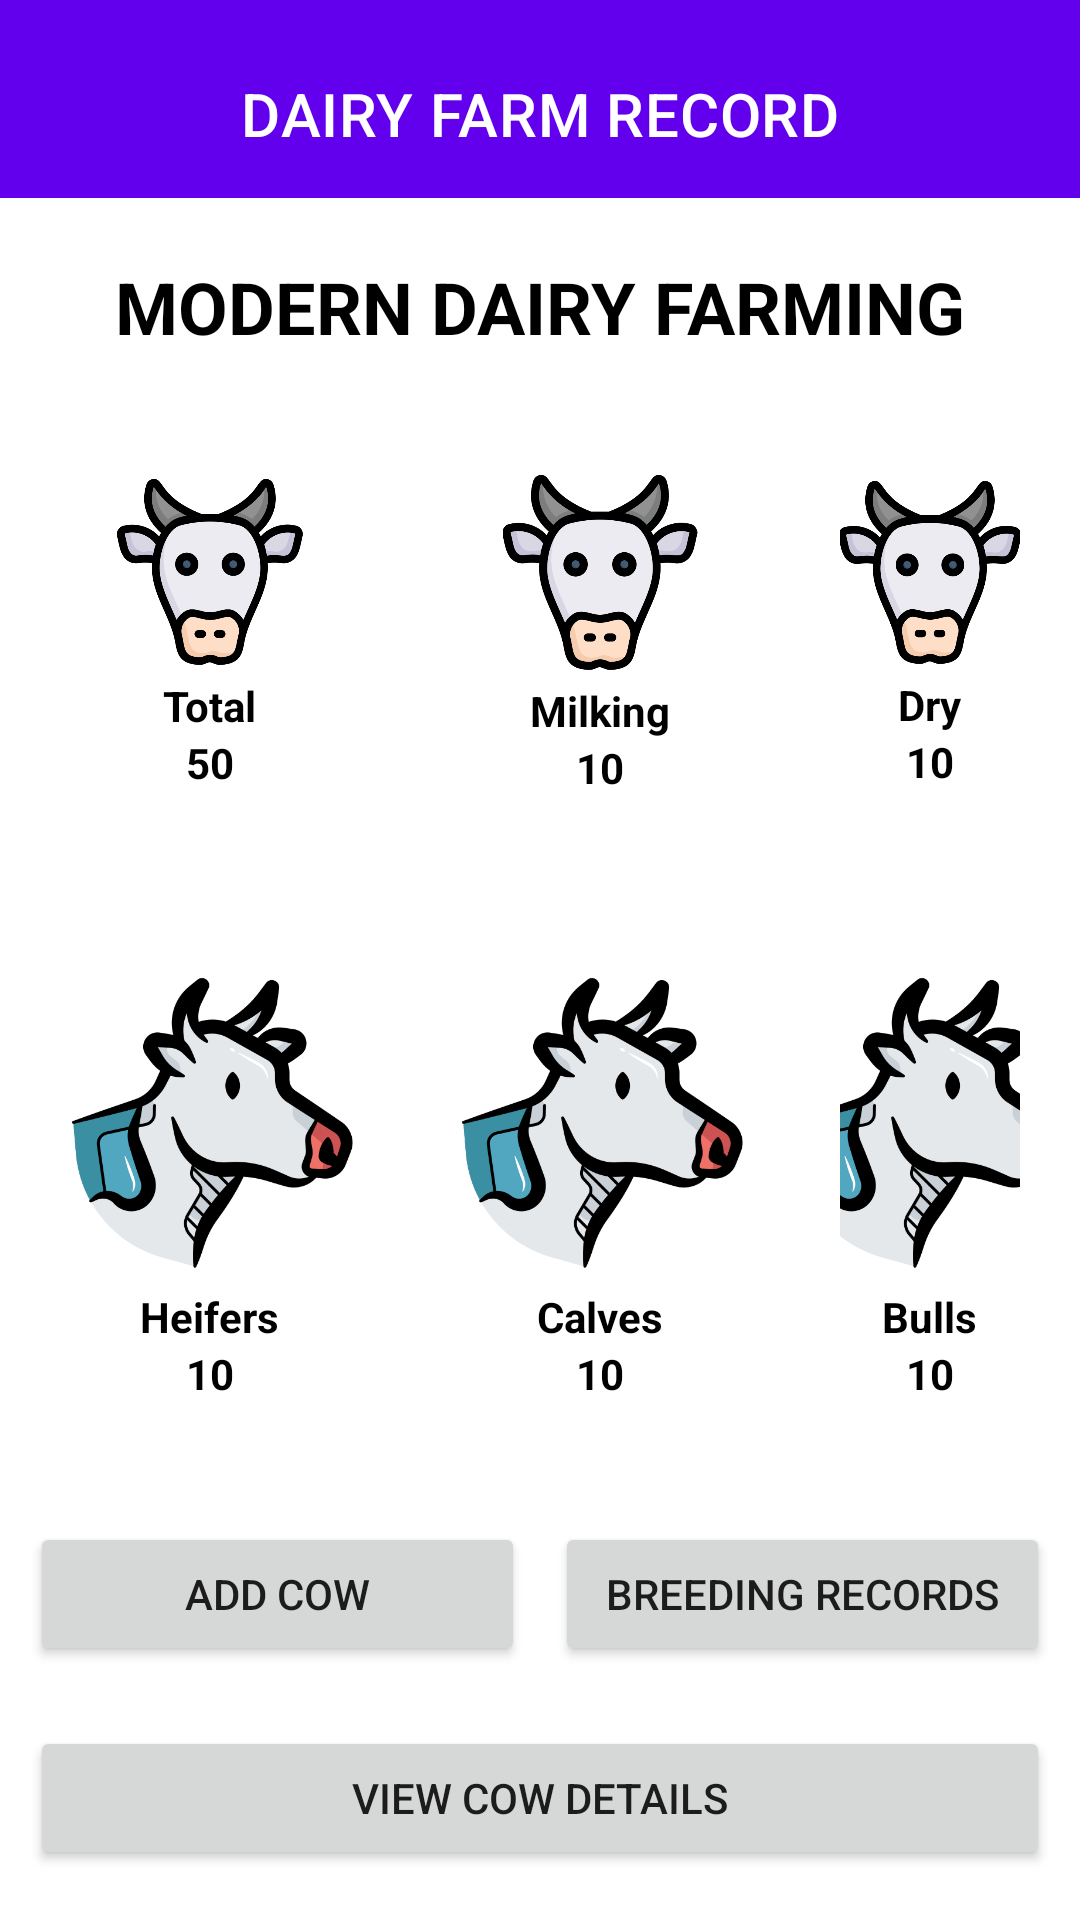

This screen was rendered from an Android layout file. Write that file and the resources it references.
<!-- AndroidManifest.xml: application theme AppTheme -->
<!-- res/layout/activity_main.xml -->
<?xml version="1.0" encoding="utf-8"?>
<LinearLayout
    xmlns:android="http://schemas.android.com/apk/res/android"
    xmlns:app="http://schemas.android.com/apk/res-auto"
    xmlns:tools="http://schemas.android.com/tools"
    android:id="@+id/main"
    android:layout_width="match_parent"
    android:layout_height="match_parent"
    tools:context=".MainActivity"
    android:background="?attr/colorSecondaryContainer"
    android:orientation="vertical">

    <com.google.android.material.appbar.AppBarLayout
        android:layout_width="match_parent"
        android:layout_height="wrap_content"
        android:background="?attr/colorPrimary">

        <com.google.android.material.appbar.MaterialToolbar
            android:layout_width="match_parent"
            android:layout_height="wrap_content"
            app:title="DAIRY FARM RECORD"
            app:titleCentered="true"
            app:titleTextColor="?attr/colorOnPrimary"
            app:navigationIconTint="?attr/colorOnPrimary"
            android:layout_marginTop="10dp"
            />
    </com.google.android.material.appbar.AppBarLayout>

    <TextView
        android:id="@+id/farmNameTextView"
        android:layout_width="match_parent"
        android:layout_height="wrap_content"
        android:text="MODERN DAIRY FARMING"
        android:textColor="#000000"
        android:textStyle="bold"
        android:textSize="24sp"
        android:gravity="center_horizontal"
        android:layout_marginTop="20dp"
        android:layout_marginBottom="10dp"/>

    <LinearLayout
        android:layout_width="match_parent"
        android:layout_height="wrap_content"
        android:orientation="horizontal"
        android:layout_margin="10dp"
        android:gravity="center">

        <LinearLayout
            android:id="@+id/totalCowsLayout"
            android:layout_width="wrap_content"
            android:layout_height="wrap_content"
            android:gravity="center"
            android:padding="10dp"
            android:orientation="vertical">

            <ImageView
                android:id="@+id/totalImage"
                android:layout_width="100dp"
                android:layout_height="62dp"
                android:layout_marginBottom="4dp"
                app:srcCompat="@drawable/cow" />

            <TextView
                android:id="@+id/totalText"
                android:layout_width="wrap_content"
                android:layout_height="wrap_content"
                android:text="Total"
                android:textColor="#000000"
                android:textStyle="bold" />

            <TextView
                android:layout_width="wrap_content"
                android:layout_height="wrap_content"
                android:id="@+id/totalNum"
                android:text="50"
                android:textColor="#000000"
                android:textStyle="bold"
                />

        </LinearLayout>

        <LinearLayout
            android:layout_width="wrap_content"
            android:layout_height="wrap_content"
            android:id="@+id/milkingCowsLayout"
            android:gravity="center"
            android:padding="20dp"
            android:textColor="#000000"
            android:orientation="vertical">

            <ImageView
                android:id="@+id/milkingImage"
                android:layout_width="100dp"
                android:layout_height="65dp"
                android:layout_marginBottom="4dp"
                app:srcCompat="@drawable/cow" />

            <TextView
                android:id="@+id/milkingText"
                android:layout_width="wrap_content"
                android:layout_height="wrap_content"
                android:textColor="#000000"
                android:text="Milking"
                android:textStyle="bold" />

            <TextView
                android:layout_width="wrap_content"
                android:layout_height="wrap_content"
                android:id="@+id/milkingNum"
                android:text="10"
                android:textColor="#000000"
                android:textStyle="bold"
                />

        </LinearLayout>


        <LinearLayout
            android:layout_width="wrap_content"
            android:layout_height="wrap_content"
            android:id="@+id/dryCowsLayout"
            android:gravity="center"
            android:padding="10dp"
            android:orientation="vertical">

            <ImageView
                android:id="@+id/dryImage"
                android:layout_width="100dp"
                android:layout_height="61dp"
                android:layout_marginBottom="4dp"
                app:srcCompat="@drawable/cow" />

            <TextView
                android:id="@+id/dryText"
                android:layout_width="wrap_content"
                android:layout_height="wrap_content"
                android:text="Dry"
                android:textColor="#000000"
                android:textStyle="bold" />

            <TextView
                android:layout_width="wrap_content"
                android:layout_height="wrap_content"
                android:id="@+id/dryNum"
                android:text="10"
                android:textColor="#000000"
                android:textStyle="bold"
                />

        </LinearLayout>
    </LinearLayout>


    <LinearLayout
        android:layout_width="match_parent"
        android:layout_height="wrap_content"
        android:orientation="horizontal"
        android:layout_margin="10dp"
        android:gravity="center">


        <LinearLayout
            android:layout_width="wrap_content"
            android:layout_height="wrap_content"
            android:id="@+id/heifersCowsLayout"
            android:gravity="center"
            android:padding="10dp"
            android:orientation="vertical">

            <ImageView
                android:id="@+id/heiferImage"
                android:layout_width="100dp"
                android:layout_height="100dp"
                android:layout_marginBottom="4dp"
                app:srcCompat="@drawable/cattle" />

            <TextView
                android:id="@+id/heiferText"
                android:layout_width="wrap_content"
                android:layout_height="wrap_content"
                android:text="Heifers"
                android:textColor="#000000"
                android:textStyle="bold" />

            <TextView
                android:id="@+id/heiferNum"
                android:layout_width="wrap_content"
                android:layout_height="wrap_content"
                android:text="10"
                android:textColor="#000000"
                android:textStyle="bold"
                />

        </LinearLayout>


        <LinearLayout
            android:layout_width="wrap_content"
            android:layout_height="wrap_content"
            android:id="@+id/calvesCowsLayout"
            android:gravity="center"
            android:padding="20dp"
            android:orientation="vertical">

            <ImageView
                android:id="@+id/calfImage"
                android:layout_width="100dp"
                android:layout_height="100dp"
                android:layout_marginBottom="4dp"
                app:srcCompat="@drawable/cattle" />

            <TextView
                android:id="@+id/calfText"
                android:layout_width="wrap_content"
                android:layout_height="wrap_content"
                android:text="Calves"
                android:textColor="#000000"
                android:textStyle="bold" />

            <TextView
                android:id="@+id/calfNum"
                android:layout_width="wrap_content"
                android:layout_height="wrap_content"
                android:text="10"
                android:textColor="#000000"
                android:textStyle="bold"
                />

        </LinearLayout>


        <LinearLayout
            android:layout_width="wrap_content"
            android:layout_height="wrap_content"
            android:id="@+id/bullsCowsLayout"
            android:gravity="center"
            android:padding="10dp"
            android:orientation="vertical">

            <ImageView
                android:id="@+id/bullImage"
                android:layout_width="100dp"
                android:layout_height="100dp"
                android:layout_marginBottom="4dp"
                app:srcCompat="@drawable/cattle" />

            <TextView
                android:id="@+id/bullText"
                android:layout_width="wrap_content"
                android:layout_height="wrap_content"
                android:text="Bulls"
                android:textColor="#000000"
                android:textStyle="bold" />

            <TextView
                android:id="@+id/bullNum"
                android:layout_width="wrap_content"
                android:layout_height="wrap_content"
                android:text="10"
                android:textColor="#000000"
                android:textStyle="bold"
                />

        </LinearLayout>

    </LinearLayout>

    <LinearLayout
        android:layout_width="match_parent"
        android:layout_height="wrap_content"
        android:orientation="horizontal"
        android:layout_margin="5dp">

        <Button
            android:id="@+id/addCowButton"
            android:layout_width="match_parent"
            android:layout_height="wrap_content"
            android:text="ADD COW"
            android:layout_weight="1"
            android:layout_margin="5dp"/>

        <Button
            android:id="@+id/breedingRecordsButton"
            android:layout_width="match_parent"
            android:layout_height="wrap_content"
            android:text="BREEDING RECORDS"
            android:layout_weight="1"
            android:layout_margin="5dp"/>
    </LinearLayout>

    <LinearLayout
        android:layout_width="match_parent"
        android:layout_height="wrap_content"
        android:orientation="horizontal"
        android:layout_margin="5dp">

        <Button
            android:id="@+id/viewCowsButton"
            android:layout_width="match_parent"
            android:layout_height="wrap_content"
            android:text="VIEW COW DETAILS"
            android:layout_weight="1"
            android:layout_margin="5dp"/>


    </LinearLayout>

</LinearLayout>
<!-- resources referenced by this layout -->
<resources>
  <!-- drawable cattle: png bitmap (drawable, 41625 bytes) -->
  <!-- drawable cow: png bitmap (drawable, 36658 bytes) -->
</resources>
